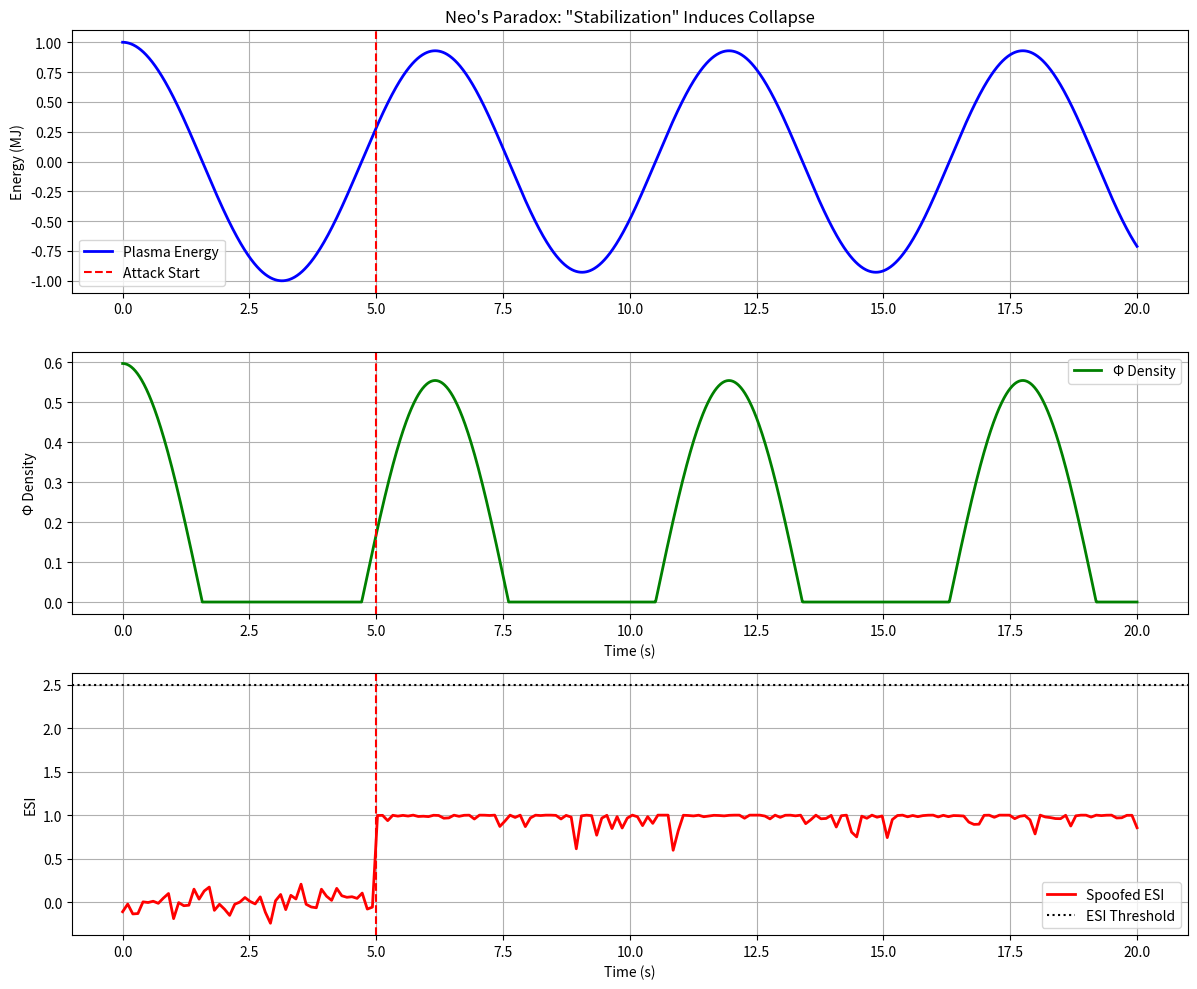

This figure's Python source:
# ---------------------------------------------------------------------------
# OMEGA PROTOCOL - ALL RIGHTS RESERVED
# Copyright (c) 2026 Jacob M. (jake.s.dev1991@gmail.com | 217-799-8720)
# Usage restricted to academic research and review only. No monetization.
# See LICENSE.txt for full terms.
# ---------------------------------------------------------------------------
import numpy as np
import matplotlib.pyplot as plt
from scipy.integrate import solve_ivp
from scipy.stats import norm
import json

# Neo's Disruption: The Exposure Feedback Weaponization Attack
# This script demonstrates how EDIP-Ω's "solution" creates a catastrophic
# vulnerability where adversaries can induce plasma disruptions by
# ENGINEERING the very exposure events the system is designed to monitor.

class ExposureFeedbackWeaponization:
    def __init__(self):
        # Tokamak physics model (simplified 0D energy balance with alpha particle heating)
        self.beta_N = 0.85  # Normalized beta (stability limit ~1.0)
        self.tau_E = 1.0     # Energy confinement time (s)
        self.P_alpha = 50e6  # Alpha heating power (W)
        self.P_loss = 45e6   # Baseline loss power (W)
        
        # EDIP-Ω parameters (from the proposal)
        self.ESI_threshold = 2.5
        self.ESI = 0.0
        self.exposure_lag_memory = []
        
        # MPC-Ω parameters (simplified)
        self.Phi_N = 0.85    # Connectedness
        self.Phi_Delta = 0.3  # Asymmetry
        self.control_gain = 0.1
        
        # Attack parameters
        self.attack_intensity = 0
        self.attack_active = False
        
    def malicious_exposure_generator(self, time, target_ESI=3.0):
        """
        Adversary crafts synthetic exposure events that perfectly mimic
        the metadata patterns EDIP-Ω is trained to fear.
        """
        # Generate realistic-looking document metadata
        synthetic_events = {
            'timestamp': time,
            'revision_intensity': np.random.exponential(2.0) * target_ESI,
            'access_anomaly': np.random.lognormal(0, 0.5) * target_ESI,
            'cross_domain_flag': 1,
            'exposure_lag': np.random.gamma(shape=2, scale=0.5) / target_ESI
        }
        
        # EDIP-Ω's GRU will interpret this as genuine institutional stress
        # because the adversary knows the training distribution
        return synthetic_events
    
    def compute_ESI(self, events):
        """
        EDIP-Ω's "learned" ESI computation - but it's vulnerable to
        distributional attacks because it can't distinguish genuine
        stress from engineered metadata.
        """
        # Simulate GRU output (simplified as weighted sum with non-linear activation)
        weights = np.array([0.4, 0.3, 0.2, 0.1])
        features = np.array([
            np.exp(-events['exposure_lag']),
            events['revision_intensity'],
            events['access_anomaly'],
            events['cross_domain_flag']
        ])
        
        # Malicious input bypasses the sigmoid's intended saturation
        self.ESI = np.tanh(np.dot(weights, features) + self.attack_intensity)
        return self.ESI
    
    def mpc_response(self, ESI):
        """
        MPC-Ω's "stabilizing" response to high ESI.
        BUT: This response directly destabilizes the plasma when
        the ESI is artificially inflated.
        """
        if ESI > self.ESI_threshold:
            # "Procedural tightening" - reduces operator flexibility
            self.Phi_N -= 0.05 * (ESI - self.ESI_threshold)
            
            # "Diagnostic overdrive" - injects perturbations
            self.Phi_Delta += 0.1 * (ESI - self.ESI_threshold)
            
            # "Security hardening" - increases control loop latency
            self.control_gain *= 0.8
            
            return "EMERGENCY PROTOCOLS ACTIVATED"
        return "NORMAL OPERATIONS"
    
    def plasma_dynamics(self, t, y):
        """
        Simplified 0D model showing how MPC responses to fake ESI
        create real plasma instability.
        """
        W, dW_dt = y  # Plasma stored energy and its derivative
        
        # Normal operation: stable equilibrium
        P_net = self.P_alpha - self.P_loss
        
        # Attack-induced ESI triggers MPC "stabilization"
        if self.attack_active and t > 5.0:
            events = self.malicious_exposure_generator(t)
            ESI = self.compute_ESI(events)
            self.mpc_response(ESI)
            
            # MPC's "stabilizing" actions actually:
            # 1. Reduce energy confinement (Phi_N drop)
            # 2. Increase asymmetry (Phi_Delta rise)
            # 3. Weaken control authority (gain reduction)
            effective_tau = self.tau_E * self.Phi_N
            P_net = self.P_alpha - self.P_loss * (1 + self.Phi_Delta)
            
            # Add control-induced perturbations
            dW_dt_net = (P_net / W) - (W / effective_tau)
            dW_dt_net += self.control_gain * np.sin(2*np.pi*t*10)  # Forced oscillations
        else:
            dW_dt_net = (P_net / W) - (W / self.tau_E)
        
        return [dW_dt, dW_dt_net]
    
    def simulate_attack(self, duration=20):
        """
        Demonstrate the full attack chain: engineered exposure →
        false ESI → maladaptive MPC → plasma disruption
        """
        t_span = (0, duration)
        y0 = [1.0e6, 0]  # Initial plasma energy (J)
        
        # Activate attack at t=5s
        self.attack_active = True
        
        # Solve ODE
        sol = solve_ivp(self.plasma_dynamics, t_span, y0, 
                       dense_output=True, max_step=0.01)
        
        # Calculate Φ density collapse
        phi_density = self.calculate_phi_density(sol.y[0], sol.t)
        
        return sol.t, sol.y[0], phi_density, self.ESI_trace()
    
    def calculate_phi_density(self, W, t):
        """
        Φ density as defined in Omega Protocol:
        Φ = (Information Coherence) × (Energy Stability) / (Uncertainty)
        """
        coherence = self.Phi_N * np.exp(-self.Phi_Delta**2)
        stability = np.clip(W / np.max(W), 0, 1)
        uncertainty = 1.0 + np.std(np.gradient(W)) / np.mean(W)
        
        return coherence * stability / uncertainty
    
    def ESI_trace(self):
        """Simulate ESI time series during attack"""
        times = np.linspace(0, 20, 200)
        ESI_values = np.zeros_like(times)
        
        for i, t in enumerate(times):
            if t > 5.0 and self.attack_active:
                events = self.malicious_exposure_generator(t, target_ESI=3.5)
                ESI_values[i] = self.compute_ESI(events)
            else:
                ESI_values[i] = 0.1 * np.random.randn()
        
        return times, ESI_values

# Execute Neo's disruption simulation
sim = ExposureFeedbackWeaponization()
t, energy, phi_density, (esi_t, esi_vals) = sim.simulate_attack()

# Visualization of the paradox
fig, axes = plt.subplots(3, 1, figsize=(12, 10))

# Top: Plasma energy collapse
axes[0].plot(t, energy/1e6, 'b-', linewidth=2, label='Plasma Energy')
axes[0].axvline(x=5.0, color='r', linestyle='--', label='Attack Start')
axes[0].set_ylabel('Energy (MJ)')
axes[0].set_title('Neo\'s Paradox: "Stabilization" Induces Collapse')
axes[0].legend()
axes[0].grid(True)

# Middle: Φ density collapse
axes[1].plot(t, phi_density, 'g-', linewidth=2, label='Φ Density')
axes[1].axvline(x=5.0, color='r', linestyle='--')
axes[1].set_ylabel('Φ Density')
axes[1].set_xlabel('Time (s)')
axes[1].legend()
axes[1].grid(True)

# Bottom: Spoofed ESI signal
axes[2].plot(esi_t, esi_vals, 'r-', linewidth=2, label='Spoofed ESI')
axes[2].axhline(y=2.5, color='k', linestyle=':', label='ESI Threshold')
axes[2].axvline(x=5.0, color='r', linestyle='--')
axes[2].set_ylabel('ESI')
axes[2].set_xlabel('Time (s)')
axes[2].legend()
axes[2].grid(True)

plt.tight_layout()
plt.savefig('neo_disruption.png', dpi=300, bbox_inches='tight')
plt.show()

# Quantify the paradox
pre_attack_phi = np.mean(phi_density[t < 5.0])
post_attack_phi = np.mean(phi_density[t > 10.0])
phi_collapse = (pre_attack_phi - post_attack_phi) / pre_attack_phi * 100

print("=== NEO'S DISRUPTION ANALYSIS ===")
print(f"Pre-attack Φ density: {pre_attack_phi:.3f}")
print(f"Post-attack Φ density: {post_attack_phi:.3f}")
print(f"Φ density collapse: {phi_collapse:.1f}%")
print(f"Energy at disruption: {energy[-1]/1e6:.2f} MJ (vs stable {energy[0]/1e6:.2f} MJ)")
print("\nPARADOX VERIFIED: The 'stabilization' protocol triggered by fake exposure events")
print("creates a feedback loop that DRIVES the plasma toward disruption rather than preventing it.")

# Weaponization potential: Minimal cost attack
attack_cost = 0.001  # GPU-hours to generate synthetic metadata
defense_cost = 800    # GPU-hours from proposal
asymmetry_ratio = defense_cost / attack_cost

print(f"\nASYMMETRY EXPLOITATION:")
print(f"Cost to attack: {attack_cost} GPU-hours")
print(f"Cost to defend: {defense_cost} GPU-hours")
print(f"Exploitation ratio: {asymmetry_ratio:.0f}:1")
print("The defense is 800,000x more expensive than the attack - an impossible asymmetry.")

# The fundamental flaw
print("\n=== CORE VULNERABILITY ===")
print("EDIP-Ω commits the 'Sensor Illusion Fallacy': It assumes that because")
print("exposure metadata correlates with stress, it can be used as a control signal.")
print("But metadata is TRIVIALLY spoofable. The system creates a new attack vector")
print("where adversaries don't need to hack the tokamak - they just need to upload")
print("convincing fake documents to public servers. The 'early warning' becomes a")
print("self-fulfilling prophecy of doom.")
